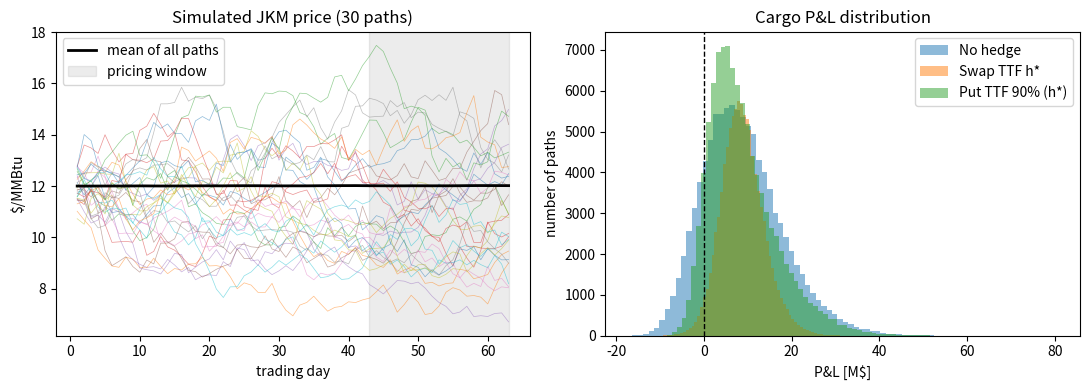
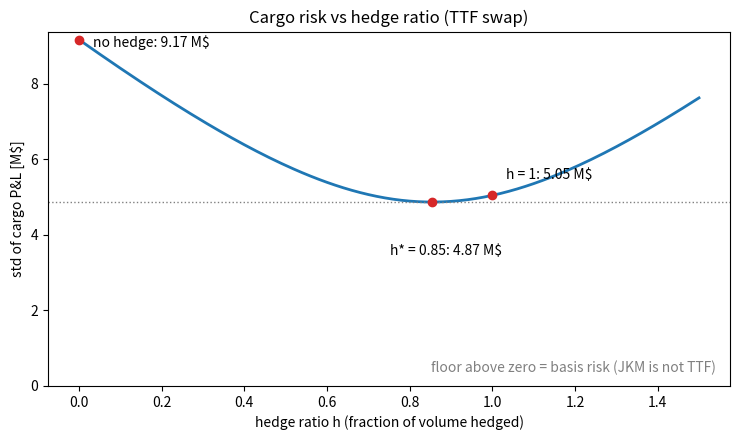

Write Python code to recreate these figures, in order.
"""
LNG cargo hedging with Monte Carlo
==================================

Question
--------
An LNG trader buys a cargo at a fixed cost and sells it in 3 months at a market
price (JKM, the Asian benchmark). How uncertain is the margin, and how much does
a hedge with TTF derivatives (the European benchmark) reduce that uncertainty?

Method
------------------
* Prices: one-factor mean-reverting log-price model (Schwartz, 1997), consistent
  with the forward curve: E[S_t] = F0. JKM and TTF are correlated.
* Monte Carlo: n_paths simulated daily price paths; the cargo is priced on the
  average of the last `window` days.
* Strategies: no hedge, swap with h = 1, swap with the minimum-variance ratio h*,
  and a put option on TTF.
* Risk metrics: mean, std, P5, Expected Shortfall 5%, P95, probability of loss.

Notes
-----
* Market parameters are ILLUSTRATIVE (order of magnitude only).
  Calibrate them on real JKM/TTF data before drawing real conclusions.
* Run:  python lng_hedge.py   (prints tables, then opens two plot windows)
"""
from dataclasses import dataclass, replace
from math import erf, sqrt

import matplotlib.pyplot as plt
import numpy as np

# Strategy names.
NO_HEDGE = "No hedge"
SWAP_FULL = "Swap TTF h=1"
SWAP_MINVAR = "Swap TTF h*"


# 1. INPUT ==============================
@dataclass
class Params:
    """
    Change a value here to run a different scenario.
    """
    # --- Cargo ---
    volume: float = 3.5e6      # [MMBtu] energy in one cargo (~170k m3 carrier, net of heel and boil-off)
    cost: float = 9.5          # [$/MMBtu] all-in cost (purchase + liquefaction + shipping)
    # --- Market (illustrative) ---
    F0_jkm: float = 12.0       # [$/MMBtu] JKM forward for the delivery month (expected sale price)
    F0_ttf: float = 11.0       # [$/MMBtu] TTF forward for the same period (price of the hedge instrument)
    sigma_jkm: float = 0.60    # [1/sqrt(year)] volatility of the JKM factor: how agitated the price is
    sigma_ttf: float = 0.65    # [1/sqrt(year)] volatility of the TTF factor
    kappa: float = 2.0         # [1/year] mean-reversion speed: strength of the "leash" (half-life ~ 4 months)
    rho: float = 0.85          # [-] correlation between JKM and TTF random shocks (0 = unrelated, 1 = identical)
    # --- Timing ---
    T: float = 0.25            # [year] time from today to delivery (3 months)
    n_steps: int = 63          # [trading days] number of daily steps in T
    window: int = 21           # [trading days] pricing window: sale price = average of the last 21 days
    # --- Option and Monte Carlo ---
    put_strike_ratio: float = 0.90   # [-] put strike as a fraction of the TTF forward
    n_paths: int = 100_000     # [-] number of simulated futures
    seed: int = 42             # [-] random seed: same seed, same results


# 2. MODEL ==============================
def simulate_prices(p):
    """
    Simulate correlated JKM and TTF daily price paths.

    For each index, X is a zero-mean Ornstein-Uhlenbeck process
    (dX = -kappa*X dt + sigma dW) simulated with its exact discretisation, and the
    price is S = F0 * exp(X - Var(X)/2), which guarantees E[S_t] = F0 (no drift
    away from the forward). The two indices share correlated random shocks (rho).

    Returns
    -------
    S_jkm, S_ttf : ndarray, shape (n_paths, n_steps), [$/MMBtu]
        One row per simulated future, one column per trading day.
    """
    rng = np.random.default_rng(p.seed)
    dt = p.T / p.n_steps                                   # [year] length of one step (1 trading day)
    t = np.arange(1, p.n_steps + 1) * dt                   # [year] time grid: dt, 2*dt, ..., T
    a = np.exp(-p.kappa * dt)                              # [-] share of the deviation left after one step
    step = np.sqrt((1 - a**2) / (2 * p.kappa))             # [-] exact std of one random kick (for sigma = 1)

    # Random numbers: one row per path, one column per day.
    z_jkm = rng.standard_normal((p.n_paths, p.n_steps))
    # TTF shocks = rho parts of the JKM shocks + sqrt(1 - rho^2) parts of fresh ones -> correlation = rho.
    z_ttf = p.rho * z_jkm + np.sqrt(1 - p.rho**2) * rng.standard_normal((p.n_paths, p.n_steps))

    prices = []
    for z, sigma, F0 in ((z_jkm, p.sigma_jkm, p.F0_jkm), (z_ttf, p.sigma_ttf, p.F0_ttf)):
        X = np.zeros((p.n_paths, p.n_steps))               # deviation from the "normal" level, per path and day
        x = np.zeros(p.n_paths)                            # starts at 0: today's price equals the forward
        for i in range(p.n_steps):
            x = a * x + sigma * step * z[:, i]             # "leash pull" + one random kick
            X[:, i] = x
        var_x = sigma**2 / (2 * p.kappa) * (1 - np.exp(-2 * p.kappa * t))   # Var(X_t), day by day
        prices.append(F0 * np.exp(X - 0.5 * var_x))        # -Var/2 keeps the average price equal to F0
    return prices[0], prices[1]


def pricing_average(S, window):
    """
    Average of the last `window` daily prices of each path [$/MMBtu].

    Cargo sale price and swap/put settlement are based on an average
    price over the pricing window (an "Asian" feature), not on a single day.
    """
    return S[:, -window:].mean(axis=1)


def pnl_cargo(A_jkm, p):
    """
    Unhedged cargo margin [$] = volume * (JKM average price - cost).
    What we earn (or lose) by selling the gas for more (or less) than it cost us.
    """
    return p.volume * (A_jkm - p.cost)


def pnl_swap(A_ttf, h, p):
    """
    P&L [$] of selling a TTF swap on h*volume at the fixed price K = TTF forward.

    The swap pays K - A_TTF. It costs nothing at inception because
    K equals the expected average price, so its expected P&L is zero.
    It cancels part of the cargo's ups and downs.
    """
    return h * p.volume * (p.F0_ttf - A_ttf)


def pnl_put(A_ttf, h, strike, premium, p):
    """
    P&L [$] of buying put options on h*volume of TTF, net of the premium paid.

    Asian put payoff = max(strike - A_TTF, 0) per MMBtu.
    We pay a premium up front; it pays out only if TTF
    falls below the strike, and we keep all the upside otherwise.
    """
    return h * p.volume * (np.maximum(strike - A_ttf, 0.0) - premium)


# ============================== 3. SOLVE ==============================
def min_variance_ratio(A_jkm, A_ttf):
    """
    Minimum-variance hedge ratio h* = Cov(JKM, TTF) / Var(TTF).

    The slope of the least-squares regression of JKM on TTF; it is the
    h that minimises the variance of the hedged margin.
    Hedging more adds risk.
    """
    return np.cov(A_jkm, A_ttf)[0, 1] / np.var(A_ttf, ddof=1)


def put_label(p):
    """Label of the put strategy, built from the strike ratio (e.g. 'Put TTF 90% (h*)')."""
    return f"Put TTF {p.put_strike_ratio:.0%} (h*)"


def run_strategies(p):
    """
    Simulate prices and compute the P&L of every strategy on the same random futures.

    All strategies share the same paths, so differences between them
    come only from the hedge, not from Monte Carlo noise. The put premium is the
    Monte Carlo fair value E[max(K - A_TTF, 0)] (no dealer margin, rates ~ 0).

    Returns
    -------
    results : dict {strategy name: ndarray of P&L [$] per path}
    info    : dict with h_star, premium, strike, price paths and pricing averages
    """
    S_jkm, S_ttf = simulate_prices(p)
    A_jkm = pricing_average(S_jkm, p.window)               # [$/MMBtu] cargo sale price, per path
    A_ttf = pricing_average(S_ttf, p.window)               # [$/MMBtu] hedge reference price, per path

    h_star = min_variance_ratio(A_jkm, A_ttf)              # [-] fraction of volume to hedge
    strike = p.put_strike_ratio * p.F0_ttf                 # [$/MMBtu]
    premium = np.maximum(strike - A_ttf, 0.0).mean()       # [$/MMBtu] fair put price

    base = pnl_cargo(A_jkm, p)                             # [$] unhedged margin
    results = {
        NO_HEDGE: base,
        SWAP_FULL: base + pnl_swap(A_ttf, 1.0, p),
        SWAP_MINVAR: base + pnl_swap(A_ttf, h_star, p),
        put_label(p): base + pnl_put(A_ttf, h_star, strike, premium, p),
    }
    info = dict(h_star=h_star, premium=premium, strike=strike, S_jkm=S_jkm, S_ttf=S_ttf,
                A_jkm=A_jkm, A_ttf=A_ttf)
    return results, info


def std_vs_hedge_ratio(A_jkm, A_ttf, p, h_grid):
    """
    Std of the hedged cargo P&L [$] for each swap hedge ratio h in `h_grid`.

    The minimum of this curve must coincide with h*, and it stays above zero 
    because JKM and TTF are not perfectly correlated (basis risk).
    """
    base = pnl_cargo(A_jkm, p)
    return np.array([np.std(base + pnl_swap(A_ttf, h, p)) for h in h_grid])


# ============================== 4. POST-PROCESS ==============================
def risk_table(results):
    """
    Print the risk metrics of each strategy (P&L in M$).

    Mean   : average P&L.
    Std    : spread of the outcomes (more = riskier).
    P5     : 5th percentile; in 95% of futures the P&L is at least this.
    ES5    : Expected Shortfall 5%, the average of the worst 5% (how bad it gets when it goes badly).
    P95    : 95th percentile; the upside.
    P(loss): fraction of futures with a negative P&L.
    Hedge eff.: share of the unhedged variance removed by the hedge.
    """
    base_var = results[NO_HEDGE].var()
    print(f"{'Strategy':<20}{'Mean':>8}{'Std':>8}{'P5':>8}{'ES5':>8}{'P95':>8}{'P(loss)':>9}{'Hedge eff.':>12}")
    for name, x in results.items():
        p5 = np.percentile(x, 5)
        es5 = x[x <= p5].mean()                            # average of the worst 5% outcomes
        eff = 1 - x.var() / base_var
        print(f"{name:<20}{x.mean()/1e6:8.2f}{x.std()/1e6:8.2f}{p5/1e6:8.2f}{es5/1e6:8.2f}"
              f"{np.percentile(x, 95)/1e6:8.2f}{(x < 0).mean():9.1%}{eff:12.1%}")


def verify_vs_analytical(p, info):
    """
    VERIFICATION: Monte Carlo vs closed-form price of a European put on TTF (Black-76).

    Test a European sibling (payoff on the last day only), where ln S_T is normal and
    Put = K*N(-d2) - F*N(-d1). If the simulator is right, the two prices agree
    within the Monte Carlo standard error.
    """
    K = p.put_strike_ratio * p.F0_ttf
    var_T = p.sigma_ttf**2 / (2 * p.kappa) * (1 - np.exp(-2 * p.kappa * p.T))   # Var(X_T)
    sd = np.sqrt(var_T)
    d1 = (np.log(p.F0_ttf / K) + 0.5 * var_T) / sd
    exact = K * norm_cdf(-(d1 - sd)) - p.F0_ttf * norm_cdf(-d1)                 # [$/MMBtu]

    payoff = np.maximum(K - info["S_ttf"][:, -1], 0.0)
    mc, se = payoff.mean(), payoff.std(ddof=1) / np.sqrt(p.n_paths)
    print(f"European put: MC {mc:.4f} +- {se:.4f} | closed form {exact:.4f} $/MMBtu")
    assert abs(mc - exact) < 4 * se, "Monte Carlo disagrees with the closed-form price"


def norm_cdf(x):
    """Standard normal cumulative distribution function N(x)."""
    return 0.5 * (1 + erf(x / sqrt(2)))


def convergence_study(p, Ns=(1_000, 10_000, 100_000)):
    """
    CONVERGENCE: the Monte Carlo error must shrink as 1/sqrt(N).

    Technical: the standard error of the put premium is std(payoff)/sqrt(N), so
    'error * sqrt(N)' should stay roughly constant.
    To cut the error in half you need four times more simulated futures.
    """
    print(f"{'N':>8}{'put premium':>13}{'error':>10}{'error*sqrt(N)':>15}")
    for N in Ns:
        q = replace(p, n_paths=N)
        _, S_ttf = simulate_prices(q)
        payoff = np.maximum(q.put_strike_ratio * q.F0_ttf - pricing_average(S_ttf, q.window), 0.0)
        se = payoff.std(ddof=1) / np.sqrt(N)               # standard error of the mean
        print(f"{N:8d}{payoff.mean():13.4f}{se:10.4f}{se * np.sqrt(N):15.3f}")


def sensitivity_rho(p, rhos=(0.5, 0.7, 0.85, 0.95)):
    """
    SENSITIVITY: hedge effectiveness vs JKM-TTF correlation (expected ~ rho^2).

    The less TTF resembles JKM, the less a TTF hedge can protect us.
    """
    print(f"{'rho':>6}{'h*':>7}{'efficacy':>10}{'rho^2':>8}")
    for rho in rhos:
        res, info = run_strategies(replace(p, rho=rho, n_paths=30_000))
        eff = 1 - res[SWAP_MINVAR].var() / res[NO_HEDGE].var()
        print(f"{rho:6.2f}{info['h_star']:7.2f}{eff:10.1%}{rho**2:8.0%}")


def sanity_checks(p, info, h_grid, std_curve):
    """
    Physical and statistical sanity checks; the script stops with an error if one fails.

    1) Forward consistency: the simulated mean price must stay at the forward F0.
    2) h* must match its theoretical value rho*(sigma_J*F0_J)/(sigma_T*F0_T).
    3) The minimum of the std-vs-h curve must sit at h* (brute force vs formula).
    4) Limit case: identical JKM and TTF (rho = 1) -> perfect hedge, std -> 0.
    """
    # 1) Forward consistency
    for name, S, F0 in (("JKM", info["S_jkm"], p.F0_jkm), ("TTF", info["S_ttf"], p.F0_ttf)):
        err = S[:, -1].mean() / F0 - 1
        assert abs(err) < 0.005, f"{name} forward violated: {err:.3%}"
    # 2) Theoretical h* (volatility in $/MMBtu, not in %, hence the F0 factors)
    h_exp = p.rho * p.sigma_jkm * p.F0_jkm / (p.sigma_ttf * p.F0_ttf)
    assert abs(info["h_star"] - h_exp) < 0.05, "h* far from its theoretical value"
    print(f"h* = {info['h_star']:.2f} (theory ~ {h_exp:.2f}) | min-variance efficacy ~ rho^2 = {p.rho**2:.0%}")
    # 3) Brute-force minimum of the risk curve equals the regression slope h*
    h_min = h_grid[np.argmin(std_curve)]
    assert abs(h_min - info["h_star"]) <= 0.01, "std-vs-h minimum does not match h*"
    # 4) Limit case rho = 1
    q = replace(p, rho=1.0, sigma_ttf=p.sigma_jkm, F0_ttf=p.F0_jkm, n_paths=5000)
    res, _ = run_strategies(q)
    assert res[SWAP_MINVAR].std() / 1e6 < 1e-6, "rho = 1 limit not satisfied"
    print("Checks OK: forward, h* (formula and scan), rho = 1 limit (hedged std -> 0)")


def plot_price_and_pnl(results, info, p):
    """
    Figure 1. Left: 30 simulated JKM paths (the shaded zone is the pricing window).
    Right: P&L distribution of three strategies (dashed line = break-even).
    """
    fig, ax = plt.subplots(1, 2, figsize=(11, 4))
    days = np.arange(1, p.n_steps + 1)
    for path in info["S_jkm"][:30]:
        ax[0].plot(days, path, lw=0.5, alpha=0.5)
    ax[0].plot(days, info["S_jkm"].mean(axis=0), "k", lw=2, label="mean of all paths")
    ax[0].axvspan(p.n_steps - p.window + 1, p.n_steps, color="grey", alpha=0.15, label="pricing window")
    ax[0].set(title="Simulated JKM price (30 paths)", xlabel="trading day", ylabel="$/MMBtu")
    ax[0].legend()
    for name in (NO_HEDGE, SWAP_MINVAR, put_label(p)):
        ax[1].hist(results[name] / 1e6, bins=80, alpha=0.5, label=name)
    ax[1].axvline(0, color="k", ls="--", lw=1)
    ax[1].set(title="Cargo P&L distribution", xlabel="P&L [M$]", ylabel="number of paths")
    ax[1].legend()
    fig.tight_layout()


def plot_hedge_curve(h_grid, std_curve, h_star):
    """
    Figure 2. Risk of the cargo (std of P&L) vs swap hedge ratio h.

    Reading guide: risk falls as we hedge, is lowest at h*, then rises again if we
    over-hedge. It never reaches zero: the remainder is the basis risk (JKM != TTF).
    """
    fig, ax = plt.subplots(figsize=(7.5, 4.5))
    ax.plot(h_grid, std_curve / 1e6, lw=2)
    ax.axhline(std_curve.min() / 1e6, color="grey", ls=":", lw=1)
    marks = ((0.0, "no hedge", (10, -5)), (1.0, "h = 1", (10, 12)), (h_star, f"h* = {h_star:.2f}", (-30, -38)))
    for h, label, offset in marks:
        y = np.interp(h, h_grid, std_curve) / 1e6
        ax.plot(h, y, "o", color="C3")
        ax.annotate(f"{label}: {y:.2f} M$", (h, y), textcoords="offset points", xytext=offset)
    ax.text(0.98, 0.04, "floor above zero = basis risk (JKM is not TTF)", transform=ax.transAxes,
            ha="right", color="grey")
    ax.set(title="Cargo risk vs hedge ratio (TTF swap)", xlabel="hedge ratio h (fraction of volume hedged)",
           ylabel="std of cargo P&L [M$]", ylim=(0, None))
    fig.tight_layout()


def main():
    p = Params()
    results, info = run_strategies(p)
    print(f"Put strike = {info['strike']:.2f} $/MMBtu | premium = {info['premium']:.2f} $/MMBtu "
          f"({info['premium'] * p.volume / 1e6:.2f} M$ for 100% of the volume)\n")
    risk_table(results)
    print()

    h_grid = np.arange(0.0, 1.5 + 1e-9, 0.01)              # [-] hedge ratios scanned for the risk curve
    std_curve = std_vs_hedge_ratio(info["A_jkm"], info["A_ttf"], p, h_grid)
    sanity_checks(p, info, h_grid, std_curve)

    print("\n-- Verification vs closed form --")
    verify_vs_analytical(p, info)
    print("\n-- Monte Carlo convergence --")
    convergence_study(p)
    print("\n-- Sensitivity to correlation --")
    sensitivity_rho(p)

    plot_price_and_pnl(results, info, p)
    plot_hedge_curve(h_grid, std_curve, info["h_star"])
    plt.show()                                             # opens the plot windows


if __name__ == "__main__":
    main()
